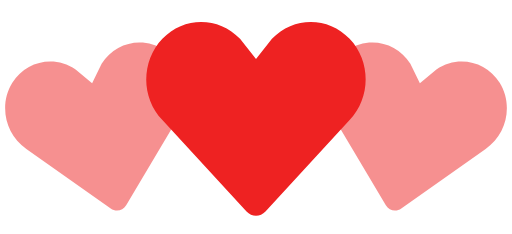
t = 0.00 s
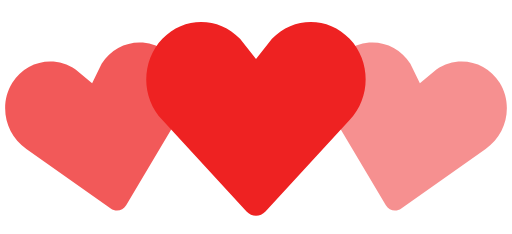
t = 0.35 s
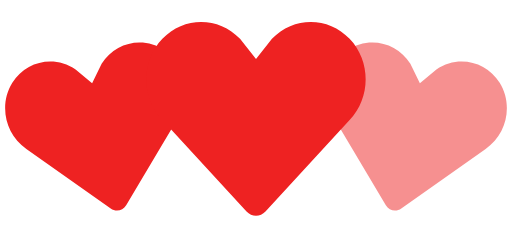
t = 0.70 s
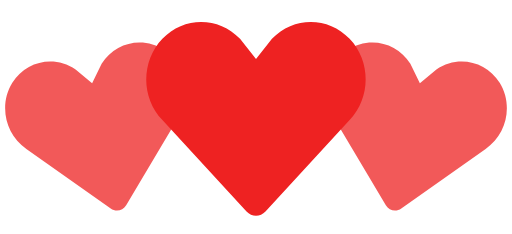
t = 1.05 s
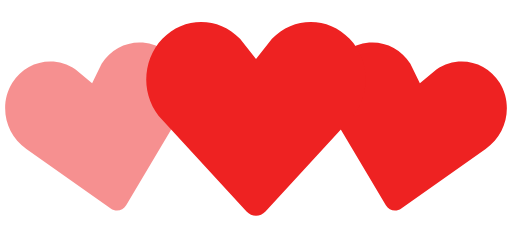
t = 1.40 s
t = 1.75 s: frame unchanged from t = 1.05 s, image omitted

The animated SVG that drew these frames (rendered in a browser with its animation timeline set to each time). Animation: 2 SMIL elements (animate=2); one cycle of 2.10 s, repeats indefinitely.

<!-- By Sam Herbert (@sherb), for everyone. More @ http://goo.gl/7AJzbL -->
<svg width="140" height="64" viewBox="0 0 140 64" xmlns="http://www.w3.org/2000/svg" fill="#E22">
    <path d="M30.262 57.02L7.195 40.723c-5.84-3.976-7.56-12.06-3.842-18.063 3.715-6 11.467-7.65 17.306-3.68l4.52 3.76 2.6-5.274c3.717-6.002 11.47-7.65 17.305-3.68 5.84 3.97 7.56 12.054 3.842 18.062L34.49 56.118c-.897 1.512-2.793 1.915-4.228.9z" fill-opacity=".5">
        <animate attributeName="fill-opacity"
             begin="0s" dur="1.4s"
             values="0.5;1;0.5"
             calcMode="linear"
             repeatCount="indefinite" />
    </path>
    <path d="M105.512 56.12l-14.44-24.272c-3.716-6.008-1.996-14.093 3.843-18.062 5.835-3.97 13.588-2.322 17.306 3.68l2.6 5.274 4.52-3.76c5.84-3.97 13.592-2.32 17.307 3.68 3.718 6.003 1.998 14.088-3.842 18.064L109.74 57.02c-1.434 1.014-3.33.61-4.228-.9z" fill-opacity=".5">
        <animate attributeName="fill-opacity"
             begin="0.7s" dur="1.4s"
             values="0.5;1;0.5"
             calcMode="linear"
             repeatCount="indefinite" />
    </path>
    <path d="M67.408 57.834l-23.01-24.98c-5.864-6.15-5.864-16.108 0-22.248 5.86-6.14 15.37-6.14 21.234 0L70 16.168l4.368-5.562c5.863-6.14 15.375-6.14 21.235 0 5.863 6.14 5.863 16.098 0 22.247l-23.007 24.98c-1.43 1.556-3.757 1.556-5.188 0z" />
</svg>
